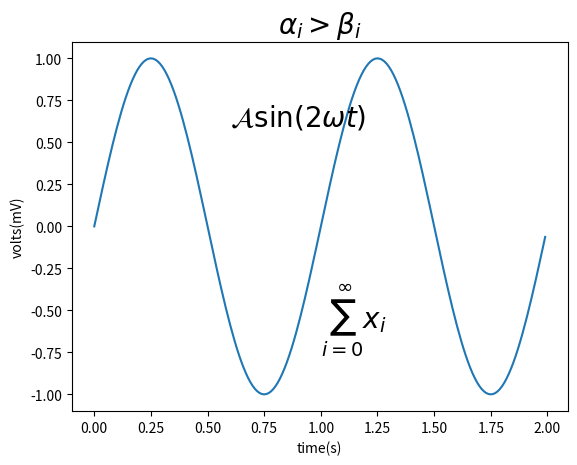

Write Python code to recreate this figure.
[redacted]

import numpy as np
import matplotlib.pyplot as plt
t = np.arange(0.0,2.0,0.01)
s = np.sin(2*np.pi*t)

plt.plot(t, s)
plt.title(r'$\alpha_i > \beta_i$', fontsize=20)
plt.text(1,-0.6,r'$\sum_{i=0}^\infty x_i$', fontsize=20)
plt.text(0.6,0.6, r'$\mathcal{A}\mathrm{sin}(2 \omega t)$',
         fontsize=20)
plt.xlabel('time(s)')
plt.ylabel('volts(mV)')
plt.show()